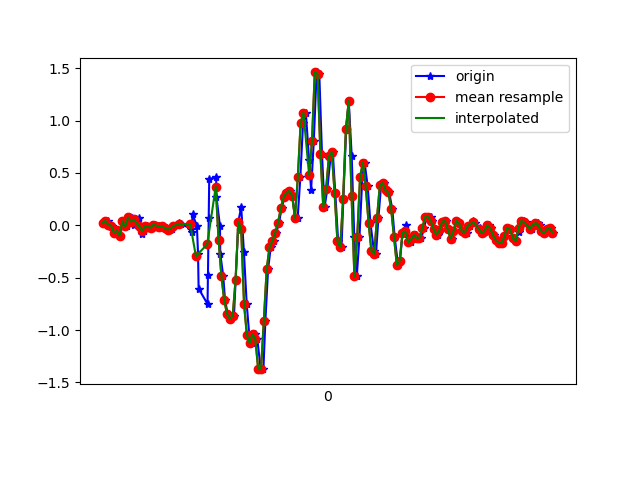

Values plotted in this chart, from the file beside it:
1618545291388, 1240967565196290, 0.02146103, -0.13247992, -0.026781062
1618545291417, 1240967584230482, 0.04223, 0.1522, -0.01579
1618545291435, 1240967603264674, 0.003135, -0.2217, -0.02556
1618545291449, 1240967622274082, -0.002974, 0.1766, -0.04266
1618545291465, 1240967641308290, -0.07139, -0.2534, -0.01823
1618545291484, 1240967660372050, -0.04818, 0.2658, -0.04144
1618545291503, 1240967679409010, -0.1007, -0.02375, -0.00479
1618545291524, 1240967698421186, 0.03857, 0.2927, -0.04266
1618545291554, 1240967717458146, -0.0103, -0.07262, 0.01598
1618545291574, 1240967736495106, 0.07522, -0.02497, -0.02189
1618545291588, 1240967755534146, 0.07033, -0.08483, 0.01598
1618545291599, 1240967774571234, 6.916197E-4, -0.1545, 0.01354
1618545291617, 1240967793583586, 0.05567, 0.1363, -0.01823
1618545291640, 1240967812620674, 0.06544, -0.3182, 0.04164
1618545291659, 1240967831657794, -0.08727, 0.03245, -0.039
1618545291675, 1240967850694882, -0.05551, 0.1082, 0.02942
1618545291693, 1240967869699426, -0.005417, -0.13, -0.008455
1618545291716, 1240967888736130, -0.01641, 0.2035, 0.00254
1618545291731, 1240967907772834, -0.02252, 0.01535, 0.05141
1618545291752, 1240967926809538, 0.005579, 0.05811, 0.04041
1618545291776, 1240967945846242, -0.002974, 0.04589, 0.0172
1618545291789, 1240967964867490, -0.01275, 0.01046, 0.0282
1618545291807, 1240967983904610, -0.006639, 0.003132, 0.03186
1618545291827, 1240968002941730, -0.02863, -5.330797E-4, 0.02453
1618545291850, 1240968021978850, -0.04085, -0.006642, 0.0172
1618545291874, 1240968040991138, -0.03107, 6.886502E-4, 0.02575
1618545291886, 1240968060029026, -0.00786, 0.01413, 0.03431
1618545291921, 1240968079066146, 0.0178, 0.02512, 0.02698
1618545291936, 1240968098103266, 0.01047, 0.03001, 0.001319
1618545292007, 1240968117115682, -0.03352, 0.04467, -0.03778
1618545292010, 1240968136152802, -0.06039, 0.08621, -0.07687
1618545292013, 1240968155189922, 0.02146, 0.1607, -0.1147
1618545292016, 1240968174199202, 0.1058, 0.2426, -0.1648
1618545292047, 1240968193235426, -0.00786, 0.2756, -0.2357
1618545292055, 1240968212271714, -0.2754, 0.2939, -0.3371
1618545292059, 1240968231283106, -0.6041, 0.322, -0.4593
1618545292122, 1240968250319330, -0.7519, 0.3721, -0.5362
1618545292125, 1240968269355938, -0.4746, 0.4625, -0.5399
1618545292130, 1240968288392162, 0.06789, 0.6006, -0.4935
1618545292134, 1240968307428450, 0.4381, 0.6946, -0.4605
1618545292183, 1240968326439906, 0.4649, 0.6751, -0.4116
1618545292185, 1240968345476194, 0.2719, 0.6079, -0.3114
1618545292210, 1240968364524002, -0.006639, 0.5431, -0.1783
1618545292212, 1240968383560610, -0.2705, 0.4759, -0.04877
1618545292233, 1240968402597154, -0.4856, 0.3623, 0.1198
1618545292246, 1240968421633698, -0.7177, 0.2756, 0.3568
1618545292265, 1240968440645410, -0.8472, 0.1974, 0.6378
1618545292285, 1240968459682018, -0.8948, 0.1742, 0.8749
1618545292309, 1240968478724130, -0.8631, 0.1302, 1.021
1618545292321, 1240968497760866, -0.5234, 6.886502E-4, 1.144
1618545292340, 1240968516797538, 0.0349, -0.1178, 1.269
1618545292360, 1240968535834210, 0.1766, -0.2302, 1.404
1618545292379, 1240968554870882, -0.2522, -0.4025, 1.581
1618545292399, 1240968573885922, -0.7519, -0.5564, 1.769
1618545292417, 1240968592922722, -1.048, -0.6529, 1.904
1618545292436, 1240968611959394, -1.122, -0.7556, 1.967
1618545292455, 1240968630996194, -1.041, -0.8521, 1.946
1618545292474, 1240968650032866, -1.088, -0.8655, 1.897
1618545292498, 1240968669059042, -1.374, -0.8704, 1.805
1618545292517, 1240968688070626, -1.374, -0.94, 1.647
1618545292531, 1240968707107170, -0.9095, -0.9376, 1.448
... 107 more rows
